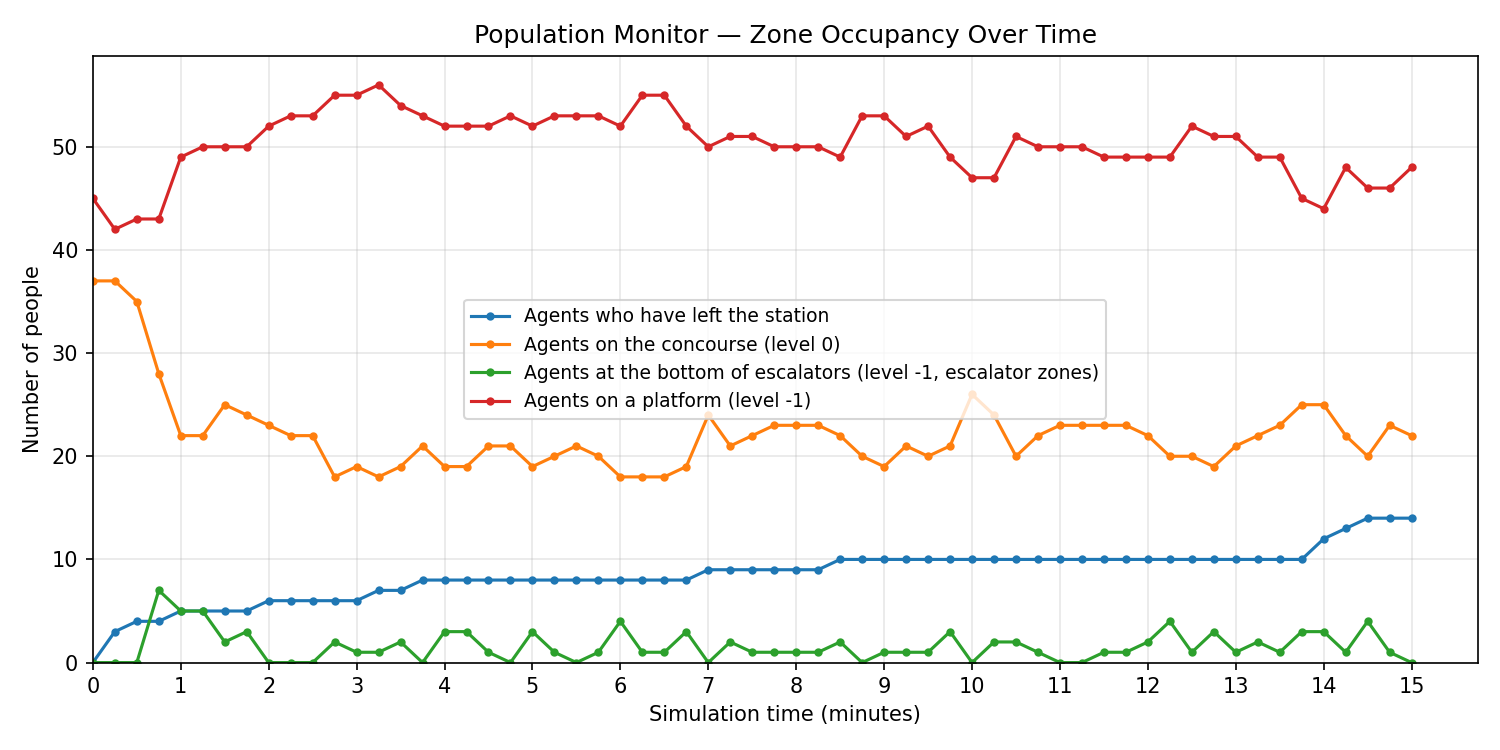

The file beside this chart, header and first rows:
sim_time_s, sim_time_min, left_station, concourse, escalator_bottom, platform
0.0, 0.000, 0, 37, 0, 45
15.0, 0.250, 3, 37, 0, 42
30.0, 0.500, 4, 35, 0, 43
45.0, 0.750, 4, 28, 7, 43
60.0, 1.000, 5, 22, 5, 49
75.0, 1.250, 5, 22, 5, 50
90.0, 1.500, 5, 25, 2, 50
105.0, 1.750, 5, 24, 3, 50
120.0, 2.000, 6, 23, 0, 52
135.0, 2.250, 6, 22, 0, 53
150.0, 2.500, 6, 22, 0, 53
165.0, 2.750, 6, 18, 2, 55
180.0, 3.000, 6, 19, 1, 55
195.0, 3.250, 7, 18, 1, 56
210.0, 3.500, 7, 19, 2, 54
225.0, 3.750, 8, 21, 0, 53
240.0, 4.000, 8, 19, 3, 52
255.0, 4.250, 8, 19, 3, 52
270.0, 4.500, 8, 21, 1, 52
285.0, 4.750, 8, 21, 0, 53
300.0, 5.000, 8, 19, 3, 52
315.0, 5.250, 8, 20, 1, 53
330.0, 5.500, 8, 21, 0, 53
345.0, 5.750, 8, 20, 1, 53
360.0, 6.000, 8, 18, 4, 52
375.0, 6.250, 8, 18, 1, 55
390.0, 6.500, 8, 18, 1, 55
405.0, 6.750, 8, 19, 3, 52
420.0, 7.000, 9, 24, 0, 50
435.0, 7.250, 9, 21, 2, 51
450.0, 7.500, 9, 22, 1, 51
465.0, 7.750, 9, 23, 1, 50
480.0, 8.000, 9, 23, 1, 50
495.0, 8.250, 9, 23, 1, 50
510.0, 8.500, 10, 22, 2, 49
525.0, 8.750, 10, 20, 0, 53
540.0, 9.000, 10, 19, 1, 53
555.0, 9.250, 10, 21, 1, 51
570.0, 9.500, 10, 20, 1, 52
585.0, 9.750, 10, 21, 3, 49
600.0, 10, 10, 26, 0, 47
615.0, 10.25, 10, 24, 2, 47
630.0, 10.5, 10, 20, 2, 51
645.0, 10.75, 10, 22, 1, 50
660.0, 11, 10, 23, 0, 50
675.0, 11.25, 10, 23, 0, 50
690.0, 11.5, 10, 23, 1, 49
705.0, 11.75, 10, 23, 1, 49
720.0, 12, 10, 22, 2, 49
735.0, 12.25, 10, 20, 4, 49
750.0, 12.5, 10, 20, 1, 52
765.0, 12.75, 10, 19, 3, 51
780.0, 13, 10, 21, 1, 51
795.0, 13.25, 10, 22, 2, 49
810.0, 13.5, 10, 23, 1, 49
825.0, 13.75, 10, 25, 3, 45
840.0, 14, 12, 25, 3, 44
855.0, 14.25, 13, 22, 1, 48
870.0, 14.5, 14, 20, 4, 46
885.0, 14.75, 14, 23, 1, 46
... 1 more rows
